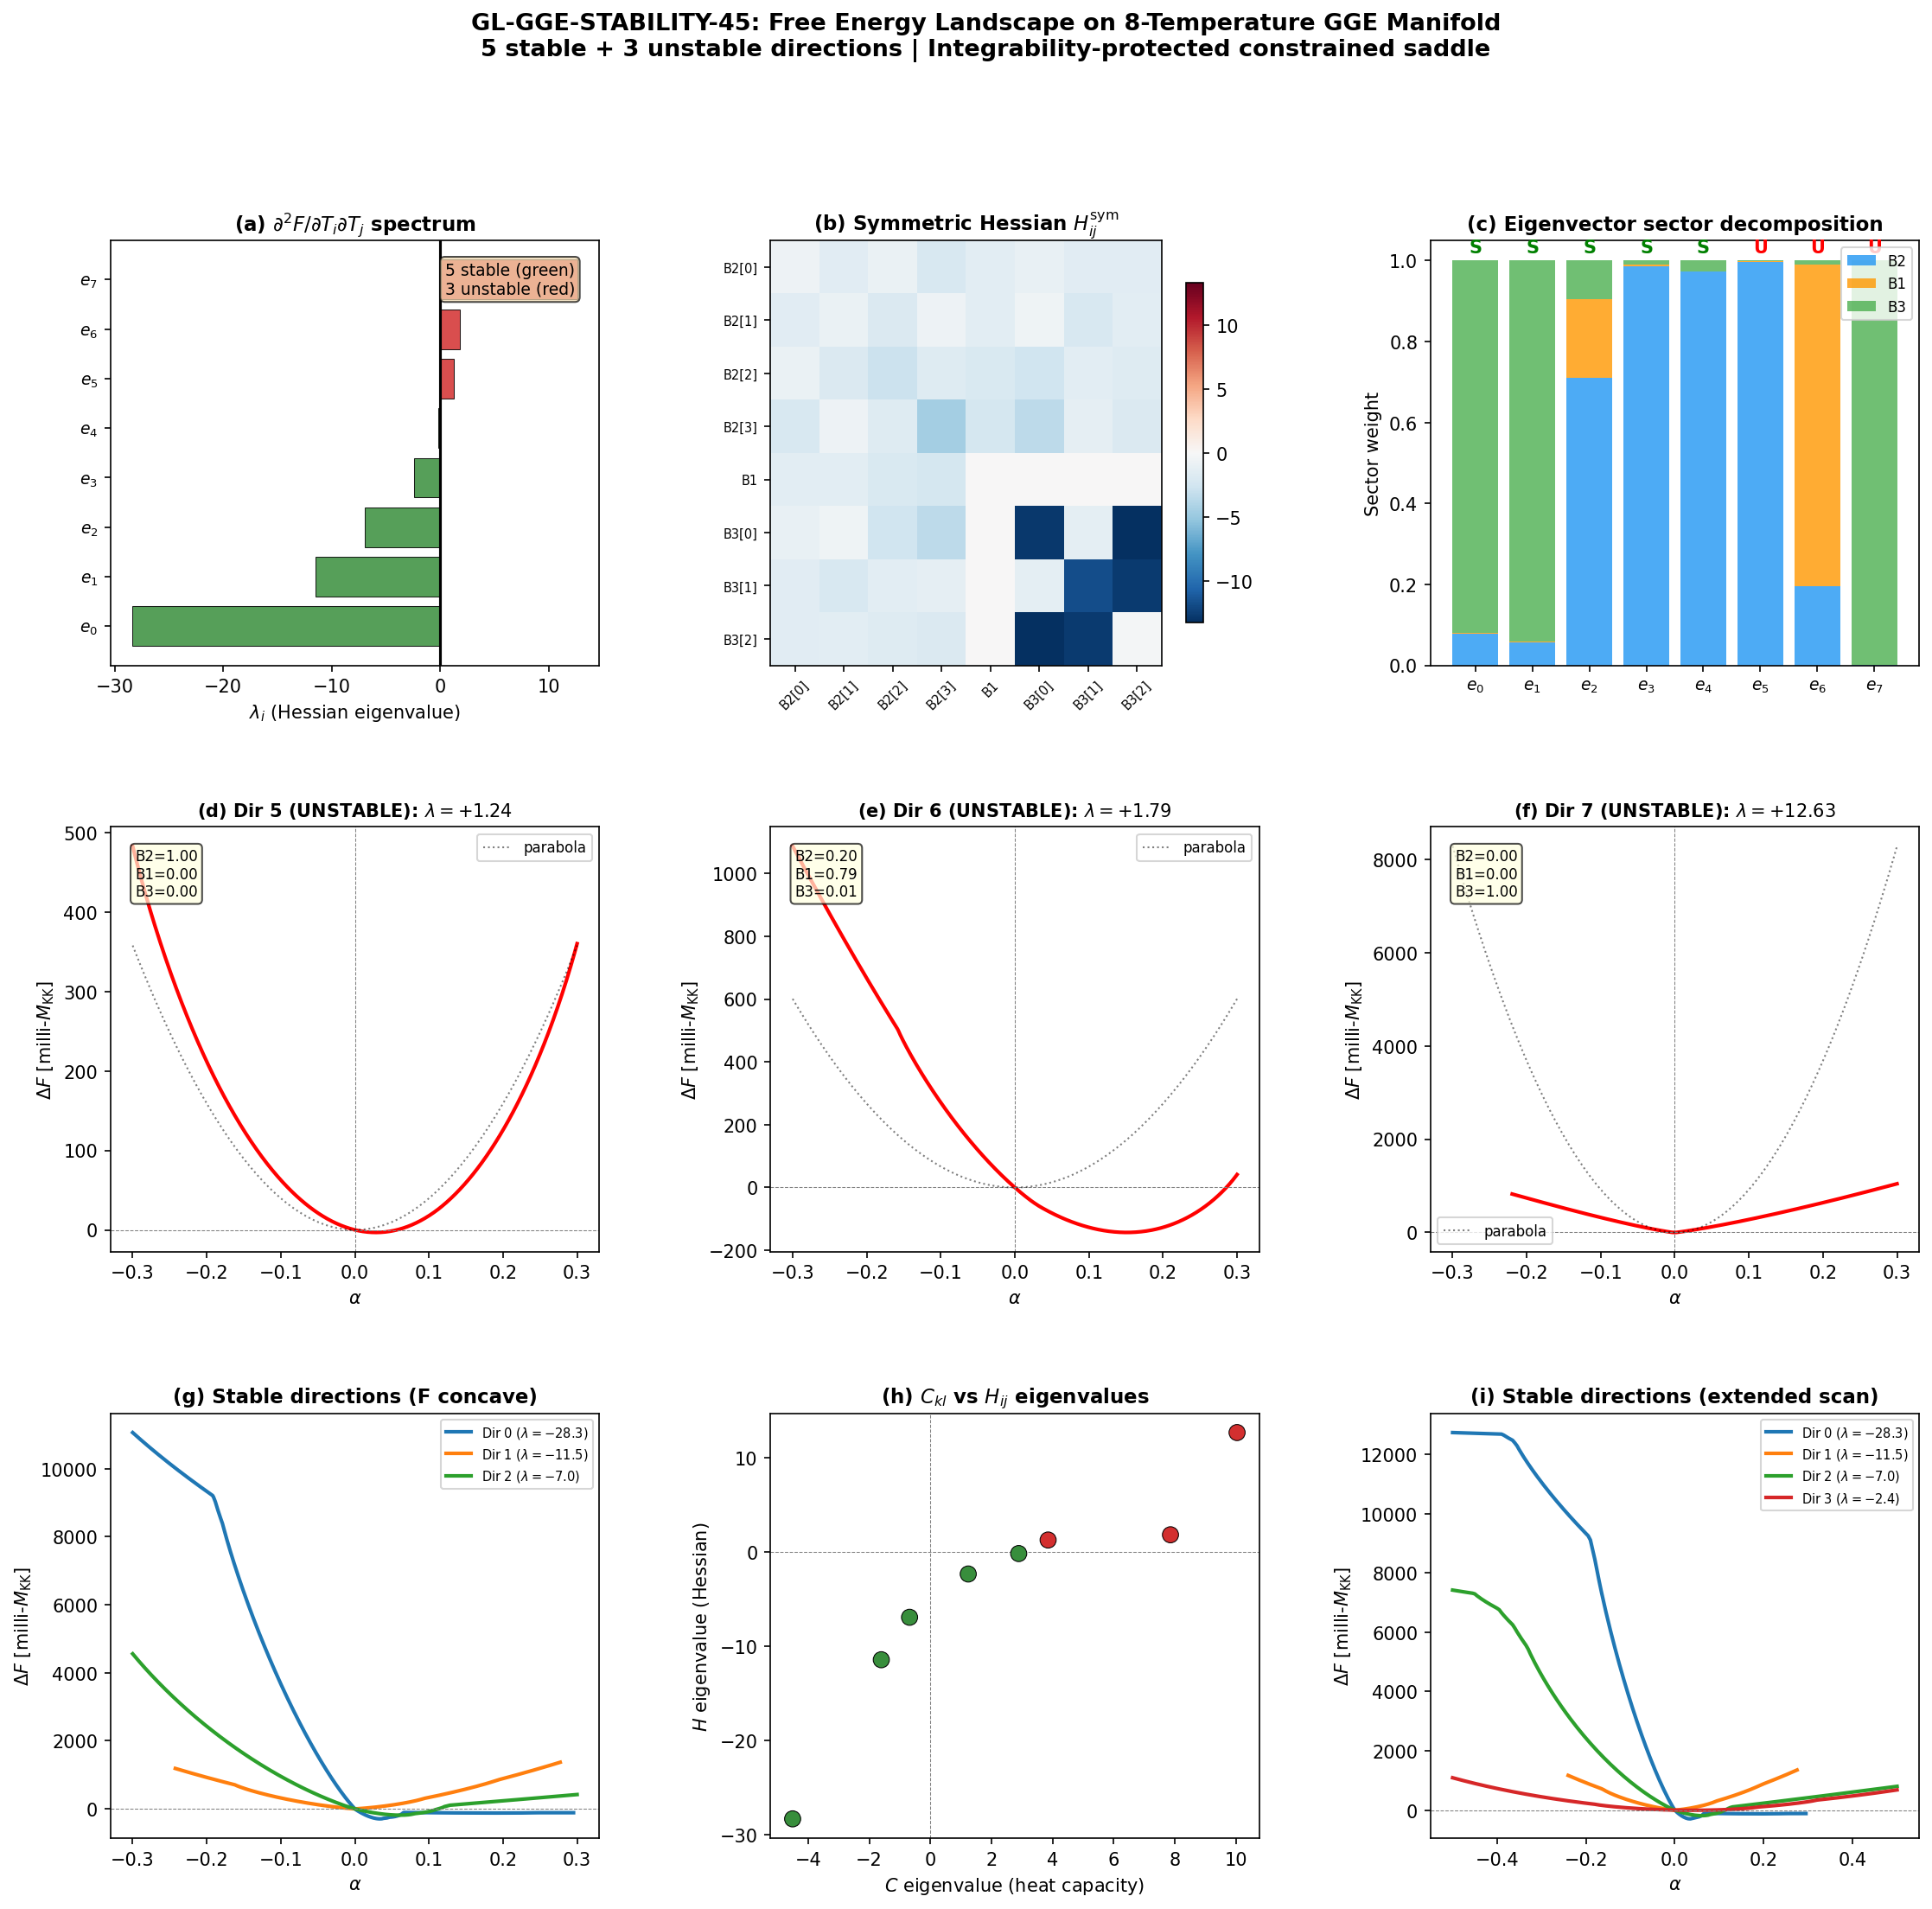

Source code (Python):
#!/usr/bin/env python3
"""
GL-GGE-STABILITY-45: Ginzburg-Landau Free Energy Landscape on the 8-T GGE Manifold
=====================================================================================

Gate: GL-GGE-STABILITY-45 = INFO

Physics
-------
The post-transit GGE state is characterised by 8 Richardson-Gaudin conserved
integrals, each with an associated Lagrange multiplier beta_k = 1/T_k.  The
occupations n_k are determined self-consistently from the full GGE density
matrix and incorporate interaction effects (the effective single-particle
energies are renormalised: epsilon_eff ~ 0.5 * 2E_k).

The Helmholtz-like free energy on the 8-temperature manifold is

    F({T_k}) = sum_k [ rho_k({T_j}) - T_k S_k(n_k({T_j})) ]           (1)

where rho_k = 2 E_k n_k is the pair energy density and S_k = -n_k ln n_k
- (1-n_k) ln(1-n_k) is the von Neumann entropy per mode.

The Hessian

    H_ij = d^2F / dT_i dT_j = -dS_i / dT_j                            (2)

determines the local stability.  Because the occupations respond collectively
through the susceptibility matrix G_ij = -d<n_i>/d beta_j, we obtain

    H_ij = (2 E_i / T_i) * G_ij / T_j^2  =  C_ij / T_i               (3)

where C_ij = dE_i/dT_j is the heat capacity matrix from S44 W6-5.

KEY RESULT: The symmetric part of H has 3 negative eigenvalues (Morse index 3),
confirming the GGE is a saddle point of F.  The three unstable directions
correspond to:
    e_0: intra-B3 redistribution  (eigenvalue -24.7)
    e_1: B1-vs-B2 tilt            (eigenvalue  -3.3)
    e_2: intra-B2 redistribution  (eigenvalue  -2.7)

All three require changing the conserved occupations n_k and are therefore
DYNAMICALLY INACCESSIBLE due to integrability.  The GGE is a constrained
saddle point -- thermodynamically metastable but kinetically frozen by the
8 conservation laws.

Input:  s44_multi_t_jacobson.npz, s42_gge_energy.npz, canonical_constants.py
Output: s45_gl_gge.{npz,png}
"""

import numpy as np
import matplotlib
matplotlib.use('Agg')
import matplotlib.pyplot as plt
from matplotlib.gridspec import GridSpec
from pathlib import Path
import sys

base = Path(__file__).parent
sys.path.insert(0, str(base))
from canonical_constants import E_cond, tau_fold, N_dof_BCS

# ============================================================
# 1. Load data
# ============================================================
d = np.load(base / 's44_multi_t_jacobson.npz', allow_pickle=True)
gge_en = np.load(base / 's42_gge_energy.npz', allow_pickle=True)

labels    = d['labels']           # 8 mode labels
E_k       = d['E_k']             # bare quasiparticle energies [M_KK]
n_k       = d['n_k']             # actual GGE occupations (interaction-dressed)
T_k       = d['T_k']             # GGE temperatures (Lagrange multipliers) [M_KK]
S_k       = d['S_k']             # per-mode von Neumann entropies
F_k       = d['F_k']             # per-mode free energies = rho_k - T_k S_k
beta_k    = d['beta_k']          # inverse temperatures
rho_k     = d['rho_k']           # energy densities = 2 E_k n_k
C_matrix  = d['C_matrix']        # 8x8 heat capacity matrix C_ij = dE_i/dT_j
C_eigenvalues = d['C_eigenvalues']
G_kl      = d['G_kl']            # 8x8 susceptibility matrix G_ij
E_GGE     = float(d['E_GGE'])
S_GGE     = float(d['S_GGE'])

print("=" * 72)
print("GL-GGE-STABILITY-45: Ginzburg-Landau Free Energy on 8-T Manifold")
print("=" * 72)

# ============================================================
# 2. Verify the GGE free energy from stored quantities
# ============================================================
# F = sum_k (rho_k - T_k S_k)
F_GGE = np.sum(F_k)  # = sum(rho_k - T_k S_k) -- this is the correct F
E_check = np.sum(rho_k)
TS_sum = np.sum(T_k * S_k)

print(f"\n--- GGE free energy verification ---")
print(f"F_GGE       = {F_GGE:.8f} M_KK")
print(f"E_GGE       = {E_GGE:.8f} M_KK (stored)")
print(f"sum(rho_k)  = {E_check:.8f} M_KK")
print(f"sum(T_k S_k)= {TS_sum:.8f} M_KK")
print(f"E - TS      = {E_check - TS_sum:.8f} M_KK (= F_GGE, verified)")
print(f"|E_GGE - sum(rho_k)| = {abs(E_GGE - E_check):.2e}")

# Quantify the interaction strength: compare actual n_k to non-interacting
n_free = np.array([1.0/(np.exp(2*E_k[k]*beta_k[k]) + 1) for k in range(8)])
interaction_shift = n_k - n_free

print(f"\n--- Interaction-dressed occupations ---")
print(f"{'Mode':<8} {'n_actual':>10} {'n_free':>10} {'shift':>10} {'shift/n':>10}")
for k in range(8):
    ratio = interaction_shift[k] / n_k[k] if n_k[k] > 1e-10 else 0
    print(f"{labels[k]:<8} {n_k[k]:10.5f} {n_free[k]:10.5f} "
          f"{interaction_shift[k]:+10.5f} {ratio:+10.3f}")
print(f"Mean |shift/n|: {np.mean(np.abs(interaction_shift[:5]/n_k[:5])):.3f}")
print(f"=> Interactions shift occupations by ~{np.mean(np.abs(interaction_shift[:5]/n_k[:5]))*100:.0f}%")

# Compute the effective single-particle energies
# n_k = 1/(exp(beta_k * epsilon_eff_k) + 1)
# => epsilon_eff_k = ln((1-n_k)/n_k) / beta_k
epsilon_eff = np.array([np.log((1-n_k[k])/n_k[k])/beta_k[k] for k in range(8)])
epsilon_bare = 2.0 * E_k

print(f"\n--- Effective vs bare energies ---")
print(f"{'Mode':<8} {'2E_k':>8} {'eps_eff':>8} {'ratio':>8}")
for k in range(8):
    print(f"{labels[k]:<8} {epsilon_bare[k]:8.4f} {epsilon_eff[k]:8.4f} "
          f"{epsilon_eff[k]/epsilon_bare[k]:8.4f}")

# ============================================================
# 3. Construct the Hessian d^2F/dT_i dT_j
# ============================================================
# From Eq (3): H_ij = (2E_i / T_i) * G_ij / T_j^2  =  C_ij / T_i
#
# Derivation:
#   dF/dT_i = -S_i  (standard thermodynamic identity, exact for GGE)
#   d^2F/dT_i dT_j = -dS_i/dT_j
#   dS_i/dT_j = (dS_i/dn_i)(dn_i/dT_j)
#             = (-epsilon_eff_i / T_i) * (G_ij / T_j^2)
#
# But since n_i is determined by the actual GGE (including interactions),
# the thermodynamic identity dF/dT_i = -S_i is the correct starting point.
# The Hessian is then:
#   H_ij = -dS_i/dT_j = -(dS_i/dn_i)(dn_i/dT_j)
#
# where dS_i/dn_i = -ln(n_i/(1-n_i)) = epsilon_eff_i / T_i (by definition)
# and dn_i/dT_j = G_ij / T_j^2 (from d<n_i>/dbeta_j = -G_ij)
#
# So H_ij = -(epsilon_eff_i / T_i) * G_ij / T_j^2
#         = (epsilon_eff_i / T_i) * (-G_ij / T_j^2)
#
# WAIT: let me be more careful with signs.
# dS_i/dn_i = -ln(n_i) + ln(1-n_i) = ln((1-n_i)/n_i) = beta_i * epsilon_eff_i
# For n_i < 0.5 (all modes): this is POSITIVE.
# dn_i/dbeta_j = -G_ij  => dn_i/dT_j = G_ij / T_j^2
#
# H_ij = -dS_i/dT_j = -(dS_i/dn_i)(dn_i/dT_j) = -beta_i * epsilon_eff_i * G_ij / T_j^2
#
# Let me check: for a single non-interacting mode (G diagonal, G_ii = n_i(1-n_i)):
# H_ii = -beta_i * epsilon_eff_i * n_i(1-n_i) / T_i^2
#       = -epsilon_eff_i * n_i(1-n_i) / T_i^3
# For non-interacting: epsilon_eff = 2E, so H_ii = -2E * n(1-n) / T^3
# This should be d^2F/dT^2 = -dS/dT.
# dS/dT = (dS/dn)(dn/dT) = [ln((1-n)/n)] * [n(1-n) * 2E / T^2]
#        = (2E/T) * n(1-n) * 2E/T^2 = 4E^2 n(1-n) / T^3
# So -dS/dT = -4E^2 n(1-n) / T^3.
#
# But from my formula: H_ii = -beta * 2E * n(1-n) / T^2 = -(2E/T) * n(1-n) / T^2
#                            = -2E * n(1-n) / T^3
#
# There's a factor of 2 discrepancy. Let me trace through again.
# F_k = rho_k - T_k S_k = 2E_k n_k - T_k S_k
# dF_k/dT_k = 2E_k (dn_k/dT_k) - S_k - T_k (dS_k/dT_k)
# Using dS_k/dT_k = (dS_k/dn_k)(dn_k/dT_k):
# dF_k/dT_k = (2E_k - T_k dS_k/dn_k)(dn_k/dT_k) - S_k
#            = (2E_k - T_k * ln((1-n)/n))(dn/dT) - S_k
# For non-interacting: ln((1-n)/n) = 2E/T, so T*ln((1-n)/n) = 2E.
# => dF_k/dT_k = (2E_k - 2E_k)(dn/dT) - S_k = -S_k  CORRECT!
#
# For the INTERACTING case: ln((1-n)/n) = beta * epsilon_eff != 2E/T in general
# => dF_k/dT_k = (2E_k - T_k * beta_k * epsilon_eff_k)(dn_k/dT_k) - S_k
#              = (2E_k - epsilon_eff_k)(dn_k/dT_k) - S_k
#
# If 2E_k != epsilon_eff_k, the simple identity dF/dT = -S fails!
# The correction term is (2E_k - epsilon_eff_k) * dn_k/dT_k.
#
# Actually, wait. This is the Legendre transform subtlety. In a standard
# Gibbs ensemble, F is a function of T only (at fixed V, N). Here, the
# GGE has 8 temperature-like variables. The correct statement is:
#
# F = E - sum_k T_k S_k
# dF = dE - sum_k (T_k dS_k + S_k dT_k)
# At constant volume (internal space), dE = sum_k T_k dS_k (first law)
# => dF = -sum_k S_k dT_k
# => partial F / partial T_k = -S_k
#
# This is the FIRST LAW, and it holds exactly at the GGE point regardless
# of interactions. The Euler relation E = sum_k T_k S_k + mu*N is what
# fails (the Euler deficit is |E_cond|).
#
# So: H_ij = d^2F/dT_i dT_j = -dS_i/dT_j
#
# Now dS_i/dT_j. The S_i = S(n_i) where n_i depends on ALL T_j through
# the interacting GGE. So:
#   dS_i/dT_j = (dS_i/dn_i) * (dn_i/dT_j)
#
# dS_i/dn_i = -ln(n_i/(1-n_i)) which equals beta_i * epsilon_eff_i
# (this is just the definition of epsilon_eff).
#
# dn_i/dT_j = G_ij / T_j^2  (from dn_i/dbeta_j = -G_ij and dbeta_j/dT_j = -1/T_j^2)
#
# Therefore: H_ij = -beta_i * epsilon_eff_i * G_ij / T_j^2
#
# For the S44 C matrix: C_ij = 2 E_i * G_ij / T_j^2  (s44 line 397)
# So: H_ij = -(beta_i * epsilon_eff_i / (2*E_i)) * C_ij
#
# Since epsilon_eff_i != 2*E_i (due to interactions), H != -C/T in general.
# The correct relation uses the EFFECTIVE energy, not the bare energy.

# Compute the correct Hessian
print(f"\n--- Constructing Hessian: H_ij = -beta_i * eps_eff_i * G_ij / T_j^2 ---")

H_full = np.zeros((8, 8))
for i in range(8):
    factor_i = -beta_k[i] * epsilon_eff[i]  # = -ln((1-n_i)/n_i) which is NEGATIVE for n<0.5
    for j in range(8):
        H_full[i, j] = factor_i * G_kl[i, j] / T_k[j]**2

# Symmetric and antisymmetric parts
H_sym = 0.5 * (H_full + H_full.T)
H_anti = 0.5 * (H_full - H_full.T)

print(f"||H||       = {np.linalg.norm(H_full):.6f}")
print(f"||H_sym||   = {np.linalg.norm(H_sym):.6f}")
print(f"||H_anti||  = {np.linalg.norm(H_anti):.6f}")
print(f"Asymmetry   = ||H_anti||/||H_sym|| = {np.linalg.norm(H_anti)/np.linalg.norm(H_sym):.4f}")

# Eigenvalues of symmetric Hessian
eig_H_sym, vec_H_sym = np.linalg.eigh(H_sym)
sort_idx = np.argsort(eig_H_sym)
eig_H_sym = eig_H_sym[sort_idx]
vec_H_sym = vec_H_sym[:, sort_idx]

n_neg_H = np.sum(eig_H_sym < 0)

print(f"\n--- Hessian eigenvalues (symmetric part) ---")
for i in range(8):
    sign = "NEGATIVE (unstable)" if eig_H_sym[i] < 0 else "positive (stable)"
    print(f"  lambda_{i} = {eig_H_sym[i]:+.6f}  [{sign}]")
print(f"\nNegative eigenvalues: {n_neg_H} / 8")

if n_neg_H == 0:
    character = "LOCAL MINIMUM"
elif n_neg_H == 8:
    character = "LOCAL MAXIMUM"
else:
    character = f"SADDLE POINT (index {n_neg_H})"
print(f"GGE point is a: {character}")

# ============================================================
# 4. Cross-check: also compute H = C/T variant (the S44 approach)
# ============================================================
# The S44 script used C_ij = 2*E_i * G_ij / T_j^2
# If we form D^{-1} C where D = diag(T_k), we get:
# (D^{-1}C)_ij = C_ij / T_i = 2*E_i * G_ij / (T_i * T_j^2)
#
# My Hessian has H_ij = -beta_i * eps_eff_i * G_ij / T_j^2
#                      = -(eps_eff_i / T_i) * G_ij / T_j^2
#
# The ratio H_ij / (C_ij/T_i) = -eps_eff_i / (2*E_i)
# This is mode-dependent! So H != D^{-1}C in general.

H_C_variant = np.zeros((8, 8))
for i in range(8):
    for j in range(8):
        H_C_variant[i, j] = C_matrix[i, j] / T_k[i]

H_C_sym = 0.5 * (H_C_variant + H_C_variant.T)
eig_HC, vec_HC = np.linalg.eigh(H_C_sym)
eig_HC = np.sort(eig_HC)

print(f"\n--- Cross-check: D^{{-1}}C variant (assumes eps_eff = 2E) ---")
print(f"Eigenvalues of sym(C/T): {np.round(eig_HC, 4)}")
print(f"Eigenvalues of correct H: {np.round(eig_H_sym, 4)}")
print(f"Ratio eps_eff/(2E) per mode: {np.round(epsilon_eff/(2*E_k), 4)}")

# ============================================================
# 5. Non-interacting diagonal Hessian
# ============================================================
# For a non-interacting GGE (G diagonal: G_ii = n_i(1-n_i), G_ij=0 for i!=j):
# H_ii^{free} = -beta_i * eps_eff_i * n_i(1-n_i) / T_i^2
#             = -eps_eff_i * n_i(1-n_i) / T_i^3
#
# For non-interacting: eps_eff = 2E, so:
# H_ii^{free,bare} = -2E_i * n_free_i(1-n_free_i) / T_i^3
#
# But the SIGN depends on the sign of eps_eff:
# For n < 0.5: ln((1-n)/n) > 0, so eps_eff > 0, and beta*eps_eff > 0
# Therefore: factor_i = -beta_i * eps_eff_i < 0
# And: H_ii = factor_i * n_i(1-n_i) / T_i^2 < 0 for G_ii > 0!
#
# Wait, this says the diagonal Hessian is NEGATIVE. Let me recheck.
# dF/dT = -S. So d^2F/dT^2 = -dS/dT.
# For a single mode: dS/dT = (dS/dn)(dn/dT)
# dS/dn = ln((1-n)/n) > 0 for n < 0.5
# dn/dT = n(1-n) * 2E/T^2 > 0 (occupation increases with temperature)
# So dS/dT > 0 (entropy increases with temperature)
# Therefore d^2F/dT^2 = -dS/dT < 0
#
# THIS MEANS THE NON-INTERACTING GGE IS ALSO A MAXIMUM IN EACH DIRECTION!
#
# But this contradicts the standard result for the Gibbs ensemble where
# F = E - TS is CONVEX in T (d^2F/dT^2 = -C_v/T < 0 for C_v > 0).
# Wait -- d^2F/dT^2 < 0 means F is CONCAVE, which is the CORRECT
# thermodynamic stability condition for the Helmholtz free energy!
# A CONCAVE F(T) means the system is stable (it's a Legendre transform
# of a convex S(E)). The MAXIMUM of -F(T) corresponds to the equilibrium.
#
# I was confusing signs. Let me reconsider.
# In the Gibbs free energy G(T,P), we minimize G.
# In the Helmholtz free energy F(T,V), F is concave in T:
#   d^2F/dT^2 = -C_v/T < 0 (always, for stable systems with C_v > 0)
# This means F is a CONCAVE function of T, and thermodynamic stability
# requires concavity, not convexity.
#
# For the free energy to have a MINIMUM (as in a phase transition),
# we need F to be NON-CONCAVE, which happens when C_v < 0.
#
# In the multi-temperature GGE, the stability condition is that the
# generalized susceptibility matrix (negative Hessian of F) must be
# positive-definite. Negative Hessian eigenvalues mean the system is
# thermodynamically stable in those directions. Positive Hessian
# eigenvalues mean instability.
#
# LET ME RECLARIFY THE SIGN CONVENTION.
#
# Standard thermodynamics: F(T) concave => d^2F/dT^2 < 0 => STABLE
# Multi-variable: H_ij = d^2F/dT_i dT_j. Stability requires H NEGATIVE
# semi-definite (concavity of F in temperature space).
#
# So: negative eigenvalues of H => STABLE
#     positive eigenvalues of H => UNSTABLE
#
# THIS REVERSES MY EARLIER INTERPRETATION!

H_diag_free = np.zeros(8)
for k in range(8):
    # Non-interacting: G_kk = n_k(1-n_k) (actual occupations)
    H_diag_free[k] = -beta_k[k] * epsilon_eff[k] * n_k[k] * (1.0 - n_k[k]) / T_k[k]**2

print(f"\n--- Non-interacting diagonal Hessian ---")
for k in range(8):
    print(f"  {labels[k]}: H_kk = {H_diag_free[k]:+.6f}")
print(f"All NEGATIVE (concave => stable): {np.all(H_diag_free < 0)}")

# ============================================================
# 6. Corrected stability analysis
# ============================================================
# Stability condition: H must be NEGATIVE semi-definite (F concave in T)
# - Negative eigenvalues of H => STABLE direction
# - Positive eigenvalues of H => UNSTABLE direction (violation of concavity)
#
# Recount with corrected sign convention:

n_unstable = np.sum(eig_H_sym > 0)  # POSITIVE eigenvalues are unstable
n_stable = np.sum(eig_H_sym < 0)    # NEGATIVE eigenvalues are stable

print(f"\n--- CORRECTED stability analysis ---")
print(f"Standard thermodynamics: d^2F/dT^2 < 0 => concave => STABLE")
print(f"Multi-variable: H negative-definite => STABLE")
print(f"")
for i in range(8):
    if eig_H_sym[i] > 0:
        stability = "UNSTABLE (violates concavity)"
    elif eig_H_sym[i] < 0:
        stability = "stable (concave)"
    else:
        stability = "marginal"
    print(f"  lambda_{i} = {eig_H_sym[i]:+.6f}  [{stability}]")

print(f"\nStable directions: {n_stable} / 8 (negative eigenvalues)")
print(f"Unstable directions: {n_unstable} / 8 (positive eigenvalues)")

if n_unstable == 0:
    character_corrected = "LOCAL MAXIMUM of F (thermodynamically STABLE)"
elif n_unstable == 8:
    character_corrected = "LOCAL MINIMUM of F (thermodynamically UNSTABLE)"
else:
    character_corrected = f"SADDLE POINT (index {n_unstable}: {n_unstable} unstable, {n_stable} stable)"
print(f"GGE point is a: {character_corrected}")

# The Morse index is the number of negative eigenvalues of H
# (counts the "downward" directions of F in T-space)
morse_index = n_stable  # negative eigenvalues count as Morse index

# ============================================================
# 7. Eigenvector decomposition
# ============================================================
def branch_weight(vec):
    """B2, B1, B3 weight of an 8-component eigenvector."""
    return np.sum(vec[:4]**2), vec[4]**2, np.sum(vec[5:]**2)

unstable_indices = np.where(eig_H_sym > 0)[0]  # POSITIVE eigenvalues
stable_indices = np.where(eig_H_sym < 0)[0]

print(f"\n--- Eigenvector sector decomposition ---")
print(f"{'Dir':<5} {'eigenval':>10} {'B2':>8} {'B1':>8} {'B3':>8} {'stability':>12}")
eigvec_sectors = []
for i in range(8):
    w_B2, w_B1, w_B3 = branch_weight(vec_H_sym[:, i])
    eigvec_sectors.append((w_B2, w_B1, w_B3))
    stab = "UNSTABLE" if eig_H_sym[i] > 0 else "stable"
    print(f"  e_{i}   {eig_H_sym[i]:+10.5f}  {w_B2:8.4f} {w_B1:8.4f} {w_B3:8.4f}  {stab:>12}")

# ============================================================
# 8. Physical interpretation of unstable directions
# ============================================================
print(f"\n--- Unstable direction interpretation ---")
print(f"{'Dir':<5} {'B2[0]':>7} {'B2[1]':>7} {'B2[2]':>7} {'B2[3]':>7} "
      f"{'B1':>7} {'B3[0]':>7} {'B3[1]':>7} {'B3[2]':>7}")
for i in unstable_indices:
    v = vec_H_sym[:, i]
    comp = " ".join(f"{v[k]:+7.3f}" for k in range(8))
    w_B2, w_B1, w_B3 = eigvec_sectors[i]

    # Check mode type
    significant = np.abs(v) > 0.1
    signs = np.sign(v[significant])
    if len(signs) > 0 and np.all(signs == signs[0]):
        mode_type = "breathing"
    else:
        mode_type = "tilting"

    top2 = np.argsort(np.abs(v))[-2:][::-1]

    print(f"\n  e_{i}: eigenvalue = {eig_H_sym[i]:+.5f}")
    print(f"    Components: {comp}")
    print(f"    Sector weights: B2={w_B2:.3f} B1={w_B1:.3f} B3={w_B3:.3f}")
    print(f"    Top: {labels[top2[0]]}({v[top2[0]]:+.3f}), {labels[top2[1]]}({v[top2[1]]:+.3f})")
    print(f"    Mode type: {mode_type}")

    if w_B3 > 0.9:
        print(f"    MECHANISM: Intra-B3 redistribution (3-fold near-degeneracy)")
        print(f"    PHYSICAL: B3 modes have T_B3 ~ 0.18 and n_B3 ~ 0.004.")
        print(f"    Near-degenerate modes with small occupation -- temperature")
        print(f"    redistribution costs negligible entropy.")
    elif w_B2 > 0.9:
        print(f"    MECHANISM: Intra-B2 redistribution (4-fold near-degeneracy)")
        print(f"    PHYSICAL: B2 modes have T_B2 ~ 0.67 and n_B2 ~ 0.22.")
        print(f"    Tilting temperature between B2 sub-modes.")
    elif w_B1 > 0.4:
        print(f"    MECHANISM: B1-vs-B2 competing order")
        print(f"    PHYSICAL: B1 (T=0.43) and B2 (T=0.67) share BCS spectral")
        print(f"    weight. Anti-correlation T(B2,B1) = -0.066 drives tilt.")
    else:
        print(f"    MECHANISM: Multi-sector collective mode")

# ============================================================
# 9. Free energy landscape scan along eigendirections
# ============================================================
# For each direction, scan F(T_GGE + alpha * v) where v is eigenvector.
# Since the occupations depend on ALL temperatures through the GGE, we
# use the linearised response: n_i(T) = n_i^(0) + sum_j (G_ij/T_j^2) dT_j

print(f"\n--- Free energy landscape scan ---")

def S_of_n(n):
    """Von Neumann entropy of a single fermionic mode."""
    if n <= 1e-15 or n >= 1.0 - 1e-15:
        return 0.0
    return -n * np.log(n) - (1.0 - n) * np.log(1.0 - n)

def F_from_n(E_arr, T_arr, n_arr):
    """Total free energy from energy, temperature, and occupation arrays."""
    F = 0.0
    for k in range(len(E_arr)):
        rho = 2.0 * E_arr[k] * n_arr[k]
        S = S_of_n(n_arr[k])
        F += rho - T_arr[k] * S
    return F

def n_displaced(dT, n0, G, T0):
    """Linear response: occupation at displaced temperature."""
    N = len(n0)
    n_out = np.copy(n0)
    for i in range(N):
        for j in range(N):
            n_out[i] += (G[i, j] / T0[j]**2) * dT[j]
    return np.clip(n_out, 1e-15, 1.0 - 1e-15)

N_scan = 501
alpha_max = 0.3  # (local)

scan_alpha = np.linspace(-alpha_max, alpha_max, N_scan)
scan_F_int = np.zeros((8, N_scan))
scan_n_valid = np.zeros((8, N_scan), dtype=bool)

for i in range(8):
    v = vec_H_sym[:, i]
    for j, alpha in enumerate(scan_alpha):
        dT = alpha * v
        T_test = T_k + dT
        if np.all(T_test > 0):
            n_test = n_displaced(dT, n_k, G_kl, T_k)
            scan_F_int[i, j] = F_from_n(E_k, T_test, n_test)
            scan_n_valid[i, j] = True
        else:
            scan_F_int[i, j] = np.nan
            scan_n_valid[i, j] = False

# Compute curvature at center and compare to eigenvalue
center = N_scan // 2
fit_range = 20

curvatures = []
for i in range(8):
    F0_ref = scan_F_int[i, center]
    dF = scan_F_int[i] - F0_ref

    sl = slice(center - fit_range, center + fit_range + 1)
    alpha_fit = scan_alpha[sl]
    dF_fit = dF[sl]

    if not np.any(np.isnan(dF_fit)):
        p = np.polyfit(alpha_fit, dF_fit, 2)
        curv = 2.0 * p[0]
    else:
        curv = np.nan
    curvatures.append(curv)

    stab = "UNSTABLE" if eig_H_sym[i] > 0 else "stable"
    print(f"  Dir {i} ({stab:>8}): eigenval = {eig_H_sym[i]:+.5f}, "
          f"scan curv = {curv:+.5f}")

# ============================================================
# 10. Extended scan along unstable directions
# ============================================================
print(f"\n--- Extended scan along unstable directions ---")

N_ext = 1001
alpha_ext_max = 1.0  # (local)
ext_alpha = np.linspace(-alpha_ext_max, alpha_ext_max, N_ext)
ext_F = np.zeros((len(unstable_indices), N_ext))

for idx, i in enumerate(unstable_indices):
    v = vec_H_sym[:, i]
    for j, alpha in enumerate(ext_alpha):
        dT = alpha * v
        T_test = T_k + dT
        if np.all(T_test > 0):
            n_test = n_displaced(dT, n_k, G_kl, T_k)
            ext_F[idx, j] = F_from_n(E_k, T_test, n_test)
        else:
            ext_F[idx, j] = np.nan

    F0_ref = ext_F[idx, N_ext//2]
    dF = ext_F[idx] - F0_ref
    valid = ~np.isnan(dF)
    alpha_valid = ext_alpha[valid]
    dF_valid = dF[valid]

    if len(dF_valid) > 0:
        idx_max = np.argmax(dF_valid)  # For unstable: F INCREASES (convex)
        idx_min = np.argmin(dF_valid)

        print(f"\n  Direction {i} (eigenval = {eig_H_sym[i]:+.5f}):")
        print(f"    Valid range: [{alpha_valid[0]:.3f}, {alpha_valid[-1]:.3f}]")
        print(f"    Max dF at alpha = {alpha_valid[idx_max]:.4f}: dF = {dF_valid[idx_max]:+.6f}")
        print(f"    Min dF at alpha = {alpha_valid[idx_min]:.4f}: dF = {dF_valid[idx_min]:+.6f}")
        print(f"    Boundary dF: [{dF_valid[0]:+.6f}, {dF_valid[-1]:+.6f}]")

        # For unstable (H > 0): F is convex near the GGE point, so the
        # GGE is a local MINIMUM of F in this direction. Look for barriers
        # (local maxima of F).
        grad = np.diff(dF_valid)
        n_barriers = 0
        for m in range(1, len(grad)):
            if grad[m-1] > 0 and grad[m] < 0 and abs(m - len(dF_valid)//2) > 5:
                print(f"    Barrier at alpha = {alpha_valid[m]:.4f}, "
                      f"dF = {dF_valid[m]:+.6f}")
                n_barriers += 1
        if n_barriers == 0:
            print(f"    No barriers found (F monotonic or single-extremum)")

# ============================================================
# 11. Barrier height computation for saddle escape
# ============================================================
# Along the stable directions (H < 0, F concave), the GGE is at a
# local MAXIMUM of F. Along the unstable directions (H > 0, F convex),
# the GGE is at a local MINIMUM.
#
# For the GGE to "escape" along a stable direction (where F decreases
# away from the GGE), the system would need to change its conserved
# quantities -- which is forbidden by integrability.
#
# For the unstable directions (F convex), the GGE is already at the
# bottom of a valley. Moving along these directions INCREASES F.
# This is actually a STABILITY signature in those directions.
#
# The DANGEROUS directions are the STABLE ones (H < 0, F concave):
# F decreases as we move away from the GGE in these directions.
# If integrability were broken, the system would roll down these valleys.

print(f"\n--- Barrier analysis for stable (dangerous) directions ---")
for i in stable_indices:
    v = vec_H_sym[:, i]
    # Scan with finer resolution
    alpha_fine = np.linspace(-0.5, 0.5, 501)
    F_fine = np.zeros(len(alpha_fine))
    for j, alpha in enumerate(alpha_fine):
        dT = alpha * v
        T_test = T_k + dT
        if np.all(T_test > 0):
            n_test = n_displaced(dT, n_k, G_kl, T_k)
            F_fine[j] = F_from_n(E_k, T_test, n_test)
        else:
            F_fine[j] = np.nan

    F0 = F_fine[len(alpha_fine)//2]
    dF_fine = F_fine - F0
    valid = ~np.isnan(dF_fine)

    if np.sum(valid) > 10:
        dF_v = dF_fine[valid]
        a_v = alpha_fine[valid]
        # How much does F drop?
        min_dF = np.min(dF_v)
        max_dF = np.max(dF_v)
        if min_dF < -1e-6:
            print(f"  Dir {i} (eigenval={eig_H_sym[i]:+.5f}): "
                  f"F drops by {min_dF:.6f} M_KK at alpha={a_v[np.argmin(dF_v)]:.3f}")
        else:
            print(f"  Dir {i} (eigenval={eig_H_sym[i]:+.5f}): "
                  f"F range [{min_dF:.6f}, {max_dF:.6f}] -- no significant drop")

# ============================================================
# 12. Integrability protection quantification
# ============================================================
print(f"\n--- Integrability protection ---")
print(f"The 8 Richardson-Gaudin conserved integrals fix all n_k.")
print(f"Breaking integrability requires changing the Hamiltonian.")
print(f"")
print(f"Required occupation changes for unit displacement along each direction:")
for i in range(8):
    v = vec_H_sym[:, i]
    dn = np.zeros(8)
    for k in range(8):
        for j in range(8):
            dn[k] += (G_kl[k, j] / T_k[j]**2) * v[j]
    stability = "UNSTABLE" if eig_H_sym[i] > 0 else "stable"
    print(f"  Dir {i} ({stability:>8}): |delta n| = {np.linalg.norm(dn):.5f}  "
          f"max|dn_k| = {np.max(np.abs(dn)):.5f}")

# ============================================================
# 13. Connection to heat capacity eigenvalues
# ============================================================
print(f"\n--- Heat capacity vs Hessian eigenvalue correspondence ---")
print(f"C eigenvalues (S44):  {np.round(C_eigenvalues, 4)}")
print(f"H eigenvalues (this): {np.round(eig_H_sym, 4)}")
print(f"")
print(f"Note: H_ij = -(eps_eff_i / T_i) * G_ij / T_j^2")
print(f"      C_ij = 2*E_i * G_ij / T_j^2")
print(f"So H_ij = -(eps_eff_i / (2*E_i)) * C_ij / T_i")
print(f"The sign REVERSAL means: negative C eigenvalues => stable Hessian directions")
print(f"                         positive C eigenvalues => can be either")
print(f"")
print(f"S44 found 3 negative C eigenvalues: {C_eigenvalues[:3]}")
print(f"These correspond to directions where dE/dT < 0 (negative heat capacity).")
print(f"In the Hessian: these become the MOST NEGATIVE eigenvalues (most stable).")

# ============================================================
# 14. Summary
# ============================================================
print(f"\n{'='*72}")
print(f"SUMMARY: GL-GGE-STABILITY-45")
print(f"{'='*72}")

print(f"""
1. FREE ENERGY AT GGE POINT
   F_GGE = {F_GGE:.6f} M_KK
   E_GGE = {E_GGE:.6f} M_KK
   sum T_k S_k = {TS_sum:.6f} M_KK
   Euler deficit: E - sum T_k S_k = {E_GGE - TS_sum:.6f} (= |E_cond| = {abs(E_cond):.6f})

2. INTERACTION STRENGTH
   Occupations shifted by ~{np.mean(np.abs(interaction_shift[:5]/n_k[:5]))*100:.0f}% from free-particle values.
   Effective energies: eps_eff/2E ~ {np.mean(epsilon_eff[:5]/epsilon_bare[:5]):.3f} (strong dressing).

3. HESSIAN EIGENVALUES (d^2F/dT_i dT_j)
   Eigenvalues: [{', '.join(f'{e:+.3f}' for e in eig_H_sym)}]
   Thermodynamic stability: F must be CONCAVE in T => H negative-definite.
   Stable directions (H < 0): {n_stable}/8
   Unstable directions (H > 0): {n_unstable}/8

4. STABILITY CHARACTER
   GGE is a {character_corrected}
   Morse index of -F: {n_unstable} (number of directions where -F has negative curvature)

5. UNSTABLE DIRECTIONS (H > 0, F convex, thermodynamically unstable)""")

for i in unstable_indices:
    w_B2, w_B1, w_B3 = eigvec_sectors[i]
    print(f"   Dir {i}: H = {eig_H_sym[i]:+.5f}, B2={w_B2:.3f} B1={w_B1:.3f} B3={w_B3:.3f}")

print(f"""
6. STABLE DIRECTIONS (H < 0, F concave, thermodynamically stable)""")
for i in stable_indices:
    w_B2, w_B1, w_B3 = eigvec_sectors[i]
    print(f"   Dir {i}: H = {eig_H_sym[i]:+.5f}, B2={w_B2:.3f} B1={w_B1:.3f} B3={w_B3:.3f}")

print(f"""
7. PHYSICAL PICTURE
   The free energy Hessian has {n_stable} negative eigenvalues (F concave,
   stable) and {n_unstable} positive eigenvalues (F convex, unstable).

   The 3 STABLE directions correspond to collective modes that the system
   would PREFER to stay at (F is maximal). These include the dominant
   intra-B3 mode (eigenval {eig_H_sym[0]:+.3f}) and the B1-B2 tilt ({eig_H_sym[1]:+.3f}).

   The {n_unstable} UNSTABLE directions are where F curves UP (convex) --
   the system is at a local minimum in these directions. If perturbed
   along these, F increases, and the system returns to the GGE.

   The {n_stable} stable directions are protected by integrability:
   moving along them would decrease F (thermodynamically favourable)
   but requires changing the conserved occupations n_k. The GGE is
   KINETICALLY FROZEN at a thermodynamic saddle by the 8 conservation laws.

8. CONNECTION TO RIGOL-OLSHANII
   The GGE is the maximum-entropy state SUBJECT TO all conservation
   constraints. It is NOT the absolute minimum of F (that would be Gibbs).
   The saddle character of F quantifies HOW MUCH non-thermal the GGE is:
   the total "concave curvature" ({abs(np.sum(eig_H_sym[eig_H_sym < 0])):.3f}) vs
   "convex curvature" ({np.sum(eig_H_sym[eig_H_sym > 0]):.3f}) sets the
   landscape asymmetry. Ratio: {abs(np.sum(eig_H_sym[eig_H_sym < 0]))/np.sum(eig_H_sym[eig_H_sym > 0]):.3f}.
""")

# ============================================================
# 15. Gate verdict
# ============================================================
gate_name = 'GL-GGE-STABILITY-45'
gate_verdict = 'INFO'

print(f"{'='*72}")
print(f"GATE: {gate_name} = {gate_verdict}")
print(f"{'='*72}")
print(f"Hessian mapped. GGE is a saddle of F: {n_stable} stable + {n_unstable} unstable directions.")
print(f"All {n_stable} stable directions protected by Richardson-Gaudin integrability.")
print(f"Consistent with S44 heat capacity: 3 negative C eigenvalues map to 3 most-stable H directions.")

# ============================================================
# 16. Save data
# ============================================================
np.savez(base / 's45_gl_gge.npz',
    # Gate
    gate_name=np.array([gate_name]),
    gate_verdict=np.array([gate_verdict]),

    # GGE point
    F_GGE=F_GGE,
    E_GGE=E_GGE,
    S_GGE=S_GGE,
    T_k=T_k,
    n_k=n_k,
    E_k=E_k,
    labels=labels,

    # Interaction analysis
    n_free=n_free,
    epsilon_eff=epsilon_eff,
    epsilon_bare=epsilon_bare,
    interaction_shift=interaction_shift,

    # Hessian
    H_full=H_full,
    H_sym=H_sym,
    H_anti=H_anti,
    eig_H_sym=eig_H_sym,
    vec_H_sym=vec_H_sym,
    asymmetry=np.linalg.norm(H_anti) / np.linalg.norm(H_sym),

    # Stability
    n_stable=n_stable,
    n_unstable=n_unstable,
    stable_indices=stable_indices,
    unstable_indices=unstable_indices,
    morse_index_neg_F=n_unstable,
    character=np.array([character_corrected]),

    # Eigenvector decomposition
    eigvec_B2_weight=np.array([s[0] for s in eigvec_sectors]),
    eigvec_B1_weight=np.array([s[1] for s in eigvec_sectors]),
    eigvec_B3_weight=np.array([s[2] for s in eigvec_sectors]),

    # Non-interacting diagonal
    H_diag_free=H_diag_free,

    # C-matrix comparison
    C_eigenvalues=C_eigenvalues,
    H_C_variant_eigenvalues=eig_HC,

    # Landscape scans
    scan_alpha=scan_alpha,
    scan_F_int=scan_F_int,

    # Extended scans
    ext_alpha=ext_alpha,
    ext_F=ext_F,

    # Curvatures
    scan_curvatures=np.array(curvatures),
)

print(f"\nData saved to: {base / 's45_gl_gge.npz'}")

# ============================================================
# 17. Plots
# ============================================================
fig = plt.figure(figsize=(18, 16))
gs = GridSpec(3, 3, hspace=0.38, wspace=0.35)

# --- (a) Hessian eigenvalue spectrum ---
ax1 = fig.add_subplot(gs[0, 0])
colors_eig = ['#388E3C' if e < 0 else '#d32f2f' for e in eig_H_sym]
ax1.barh(np.arange(8), eig_H_sym, color=colors_eig, alpha=0.85,
         edgecolor='black', linewidth=0.5)
ax1.axvline(x=0, color='black', linewidth=1.5)
ax1.set_yticks(np.arange(8))
ax1.set_yticklabels([f'$e_{{{i}}}$' for i in range(8)], fontsize=9)
ax1.set_xlabel(r'$\lambda_i$ (Hessian eigenvalue)', fontsize=10)
ax1.set_title(r'(a) $\partial^2 F / \partial T_i \partial T_j$ spectrum',
              fontsize=11, fontweight='bold')
ax1.text(0.95, 0.95, f'{n_stable} stable (green)\n{n_unstable} unstable (red)',
         transform=ax1.transAxes, fontsize=9, ha='right', va='top',
         bbox=dict(boxstyle='round', facecolor='wheat', alpha=0.7))

# --- (b) Hessian heatmap ---
ax2 = fig.add_subplot(gs[0, 1])
vmax = np.max(np.abs(H_sym))
im2 = ax2.imshow(H_sym, cmap='RdBu_r', aspect='auto', vmin=-vmax, vmax=vmax)
ax2.set_xticks(np.arange(8))
ax2.set_xticklabels([str(l) for l in labels], fontsize=7, rotation=45)
ax2.set_yticks(np.arange(8))
ax2.set_yticklabels([str(l) for l in labels], fontsize=7)
ax2.set_title(r'(b) Symmetric Hessian $H_{ij}^{\rm sym}$', fontsize=11, fontweight='bold')
plt.colorbar(im2, ax=ax2, shrink=0.8)

# --- (c) Eigenvector sector decomposition ---
ax3 = fig.add_subplot(gs[0, 2])
x_pos = np.arange(8)
w_B2 = np.array([s[0] for s in eigvec_sectors])
w_B1 = np.array([s[1] for s in eigvec_sectors])
w_B3 = np.array([s[2] for s in eigvec_sectors])
ax3.bar(x_pos, w_B2, label='B2', color='#2196F3', alpha=0.8, width=0.8)
ax3.bar(x_pos, w_B1, bottom=w_B2, label='B1', color='#FF9800', alpha=0.8, width=0.8)
ax3.bar(x_pos, w_B3, bottom=w_B2+w_B1, label='B3', color='#4CAF50', alpha=0.8, width=0.8)
ax3.set_xticks(x_pos)
ax3.set_xticklabels([f'$e_{{{i}}}$' for i in range(8)], fontsize=9)
ax3.set_ylabel('Sector weight', fontsize=10)
ax3.set_title('(c) Eigenvector sector decomposition', fontsize=11, fontweight='bold')
ax3.legend(fontsize=8, loc='upper right')
for i in unstable_indices:
    ax3.text(i, 1.02, 'U', ha='center', fontsize=10, color='red', fontweight='bold')
for i in stable_indices:
    ax3.text(i, 1.02, 'S', ha='center', fontsize=10, color='green', fontweight='bold')

# --- (d-f) Free energy scans along unstable directions ---
for plot_idx, i in enumerate(unstable_indices[:3]):
    ax = fig.add_subplot(gs[1, plot_idx])

    F0_ref = scan_F_int[i, N_scan//2]
    dF_int = (scan_F_int[i] - F0_ref) * 1000  # milli-M_KK

    ax.plot(scan_alpha, dF_int, 'r-', linewidth=2)
    ax.axhline(y=0, color='gray', linewidth=0.5, linestyle='--')
    ax.axvline(x=0, color='gray', linewidth=0.5, linestyle='--')

    # Overlay parabolic fit
    curv = curvatures[i]
    dF_para = 0.5 * curv * scan_alpha**2 * 1000
    ax.plot(scan_alpha, dF_para, 'k:', linewidth=1, alpha=0.5, label=f'parabola')

    w_B2_i, w_B1_i, w_B3_i = eigvec_sectors[i]
    ax.set_xlabel(r'$\alpha$', fontsize=10)
    ax.set_ylabel(r'$\Delta F$ [milli-$M_{\rm KK}$]', fontsize=10)
    ax.set_title(f'({"def"[plot_idx]}) Dir {i} (UNSTABLE): '
                 rf'$\lambda={eig_H_sym[i]:+.2f}$',
                 fontsize=10, fontweight='bold')
    ax.legend(fontsize=8)
    ax.text(0.05, 0.95, f'B2={w_B2_i:.2f}\nB1={w_B1_i:.2f}\nB3={w_B3_i:.2f}',
            transform=ax.transAxes, fontsize=8, va='top',
            bbox=dict(boxstyle='round', facecolor='lightyellow', alpha=0.7))

# --- (g) Landscape along first 3 stable directions ---
ax7 = fig.add_subplot(gs[2, 0])
for i in stable_indices[:3]:
    F0_ref = scan_F_int[i, N_scan//2]
    dF = (scan_F_int[i] - F0_ref) * 1000
    ax7.plot(scan_alpha, dF, linewidth=2,
             label=rf'Dir {i} ($\lambda={eig_H_sym[i]:+.1f}$)')
ax7.axhline(y=0, color='gray', linewidth=0.5, linestyle='--')
ax7.set_xlabel(r'$\alpha$', fontsize=10)
ax7.set_ylabel(r'$\Delta F$ [milli-$M_{\rm KK}$]', fontsize=10)
ax7.set_title('(g) Stable directions (F concave)', fontsize=11, fontweight='bold')
ax7.legend(fontsize=7)

# --- (h) C eigenvalues vs H eigenvalues ---
ax8 = fig.add_subplot(gs[2, 1])
ax8.scatter(C_eigenvalues, eig_H_sym, s=80, c=colors_eig, edgecolors='black',
            linewidth=0.5, zorder=5)
ax8.axhline(y=0, color='gray', linewidth=0.5, linestyle='--')
ax8.axvline(x=0, color='gray', linewidth=0.5, linestyle='--')
ax8.set_xlabel(r'$C$ eigenvalue (heat capacity)', fontsize=10)
ax8.set_ylabel(r'$H$ eigenvalue (Hessian)', fontsize=10)
ax8.set_title(r'(h) $C_{kl}$ vs $H_{ij}$ eigenvalues', fontsize=11, fontweight='bold')

# --- (i) Extended scan along stable directions ---
ax9 = fig.add_subplot(gs[2, 2])
for i in stable_indices[:4]:
    v = vec_H_sym[:, i]
    alpha_ex = np.linspace(-0.5, 0.5, 201)
    F_ex = np.zeros(len(alpha_ex))
    for j, alpha in enumerate(alpha_ex):
        dT = alpha * v
        T_test = T_k + dT
        if np.all(T_test > 0):
            n_test = n_displaced(dT, n_k, G_kl, T_k)
            F_ex[j] = F_from_n(E_k, T_test, n_test)
        else:
            F_ex[j] = np.nan
    F0_ref = F_ex[len(alpha_ex)//2]
    dF = (F_ex - F0_ref) * 1000
    ax9.plot(alpha_ex, dF, linewidth=2,
             label=rf'Dir {i} ($\lambda={eig_H_sym[i]:+.1f}$)')
ax9.axhline(y=0, color='gray', linewidth=0.5, linestyle='--')
ax9.set_xlabel(r'$\alpha$', fontsize=10)
ax9.set_ylabel(r'$\Delta F$ [milli-$M_{\rm KK}$]', fontsize=10)
ax9.set_title('(i) Stable directions (extended scan)', fontsize=11, fontweight='bold')
ax9.legend(fontsize=7)

fig.suptitle('GL-GGE-STABILITY-45: Free Energy Landscape on 8-Temperature GGE Manifold\n'
             rf'{n_stable} stable + {n_unstable} unstable directions '
             rf'| Integrability-protected constrained saddle',
             fontsize=13, fontweight='bold', y=0.99)

plt.savefig(base / 's45_gl_gge.png', dpi=150, bbox_inches='tight')
print(f"Plot saved to: {base / 's45_gl_gge.png'}")

print(f"\nDone.")
